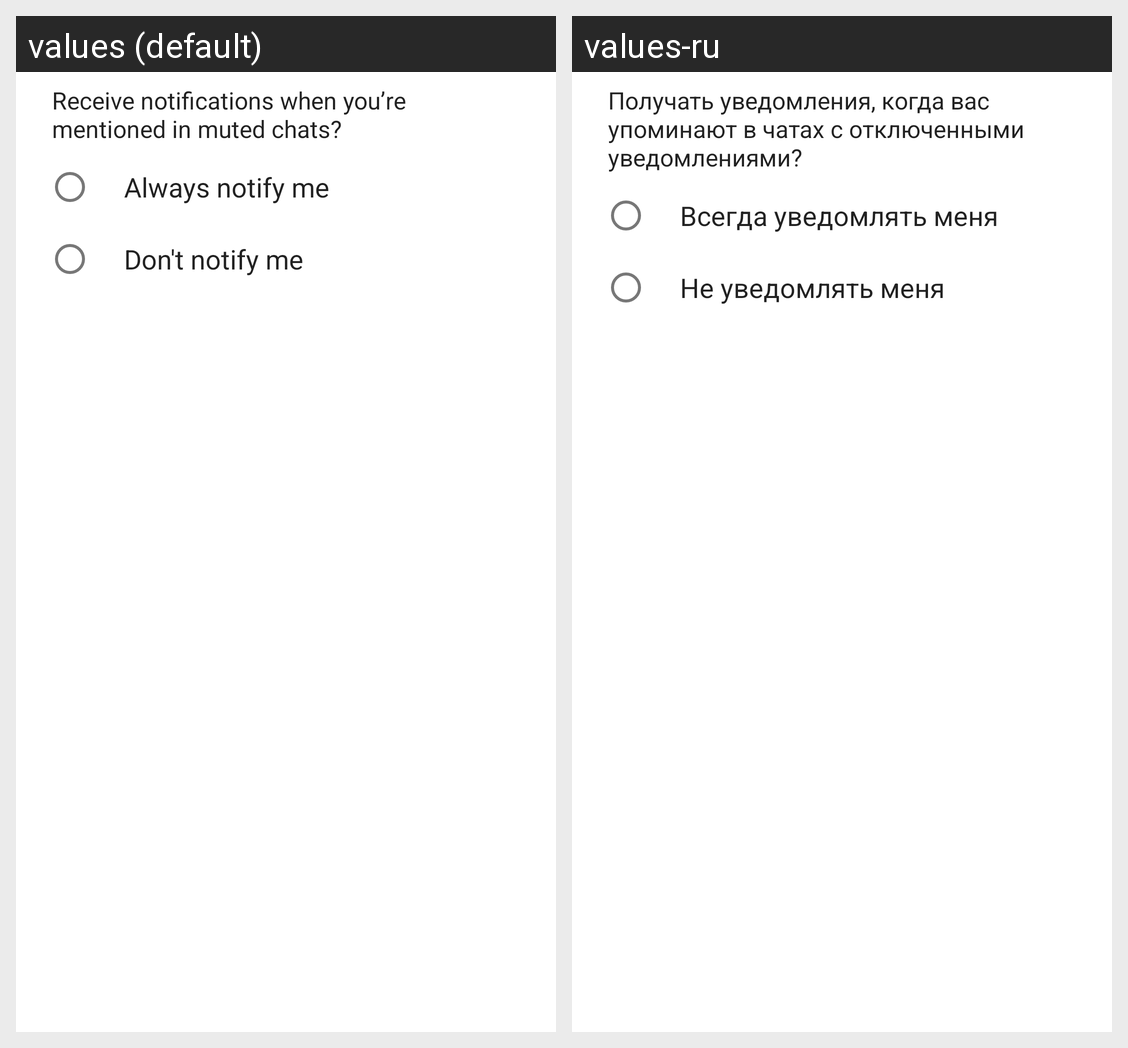

Locale-by-locale string values for the Android screen shown in this grid:
Android screen res/layout/group_mention_setting_dialog.xml rendered under 2 locales, left to right: values (default), values-ru. Device: Nexus 5 (rendered at 1080×1920; each locale shown at half size, 540×960, under a caption strip naming it); theme TextSecure.LightTheme.
Strings drawn on this screen, with the default value and each locale's value (text and hints the layout hard-codes, and strings that could not be matched under every locale, appear in the picture but are not listed):

GroupMentionSettingDialog_receive_notifications_when_youre_mentioned_in_muted_chats
  values: Receive notifications when you’re mentioned in muted chats?
  values-ru: Получать уведомления, когда вас упоминают в чатах с отключенными уведомлениями?

GroupMentionSettingDialog_always_notify_me
  values: Always notify me
  values-ru: Всегда уведомлять меня

GroupMentionSettingDialog_dont_notify_me
  values: Don't notify me
  values-ru: Не уведомлять меня
